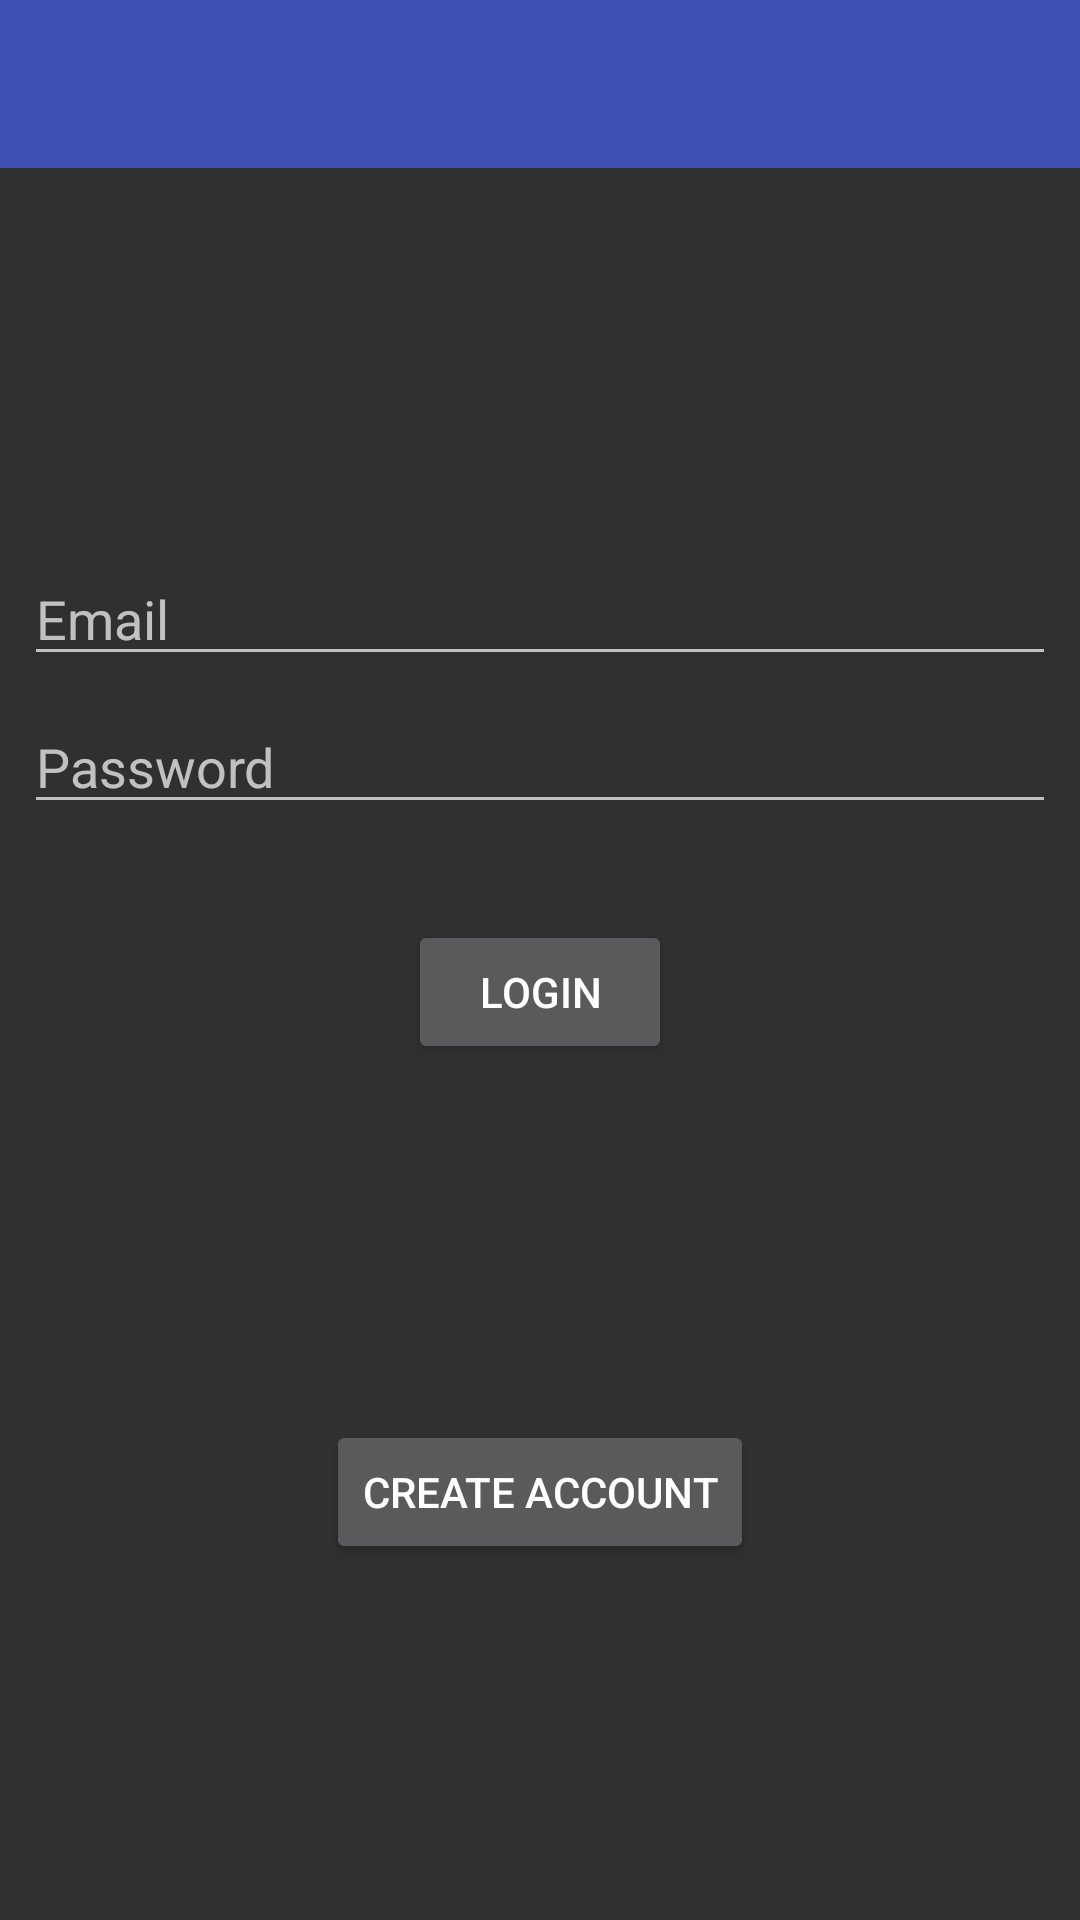

Write the Android layout XML for this screen, with the resource values it uses.
<!-- AndroidManifest.xml: application theme AppTheme -->
<!-- res/layout/activity_login.xml -->
<?xml version="1.0" encoding="utf-8"?>
<android.support.constraint.ConstraintLayout xmlns:android="http://schemas.android.com/apk/res/android"
    xmlns:app="http://schemas.android.com/apk/res-auto"
    xmlns:tools="http://schemas.android.com/tools"
    android:layout_width="match_parent"
    android:layout_height="match_parent"
    tools:context=".Activitys.LoginActivity">
    <android.support.v7.widget.Toolbar
        android:id="@+id/toolbar_11"
        app:titleTextColor="@color/withe"
        android:layout_width="match_parent"
        android:layout_height="?attr/actionBarSize"
        android:background="?attr/colorPrimary"
        android:theme="@style/ThemeOverlay.AppCompat.ActionBar" />

    <Button
        android:id="@+id/activity_login_LoginBtn"
        android:layout_width="wrap_content"
        android:layout_height="wrap_content"
        android:layout_marginTop="32dp"
        android:text="Login"
        app:layout_constraintEnd_toEndOf="parent"
        app:layout_constraintStart_toStartOf="parent"
        app:layout_constraintTop_toBottomOf="@+id/activity_login_Password" />

    <EditText
        android:id="@+id/activity_login_Email"
        android:layout_width="match_parent"
        android:layout_height="wrap_content"
        android:layout_marginStart="8dp"
        android:layout_marginTop="128dp"
        android:layout_marginEnd="8dp"
        android:ems="10"
        android:hint="Email"
        android:inputType="textEmailAddress"
        app:layout_constraintBottom_toTopOf="@+id/activity_login_Password"
        app:layout_constraintEnd_toEndOf="parent"
        app:layout_constraintHorizontal_bias="0.0"
        app:layout_constraintStart_toStartOf="parent"
        app:layout_constraintTop_toBottomOf="@+id/toolbar_11" />

    <EditText
        android:id="@+id/activity_login_Password"
        android:layout_width="match_parent"
        android:layout_height="wrap_content"
        android:layout_marginEnd="8dp"
        android:layout_marginStart="8dp"
        android:layout_marginTop="8dp"
        android:ems="10"
        android:hint="Password"
        android:inputType="textPassword"
        app:layout_constraintEnd_toEndOf="parent"
        app:layout_constraintHorizontal_bias="1.0"
        app:layout_constraintStart_toStartOf="parent"
        app:layout_constraintTop_toBottomOf="@+id/activity_login_Email" />

    <Button
        android:id="@+id/activity_login_create"
        android:layout_width="wrap_content"
        android:layout_height="wrap_content"
        android:layout_marginStart="8dp"
        android:layout_marginTop="8dp"
        android:layout_marginEnd="8dp"
        android:layout_marginBottom="8dp"
        android:text="Create Account"
        app:layout_constraintBottom_toBottomOf="parent"
        app:layout_constraintEnd_toEndOf="parent"
        app:layout_constraintStart_toStartOf="parent"
        app:layout_constraintTop_toBottomOf="@+id/activity_login_LoginBtn" />

</android.support.constraint.ConstraintLayout>
<!-- resources referenced by this layout -->
<resources>
  <color name="withe">#ffffff</color>
  <style name="AppTheme" parent="Theme.AppCompat.NoActionBar">
          
          <item name="colorPrimary">@color/colorPrimary</item>
          <item name="colorPrimaryDark">@color/colorPrimaryDark</item>
          <item name="colorAccent">@color/colorAccent</item>
      </style>
  <color name="colorPrimary">#3F51B5</color>
  <color name="colorPrimaryDark">#303F9F</color>
  <color name="colorAccent">#FF4081</color>
</resources>
